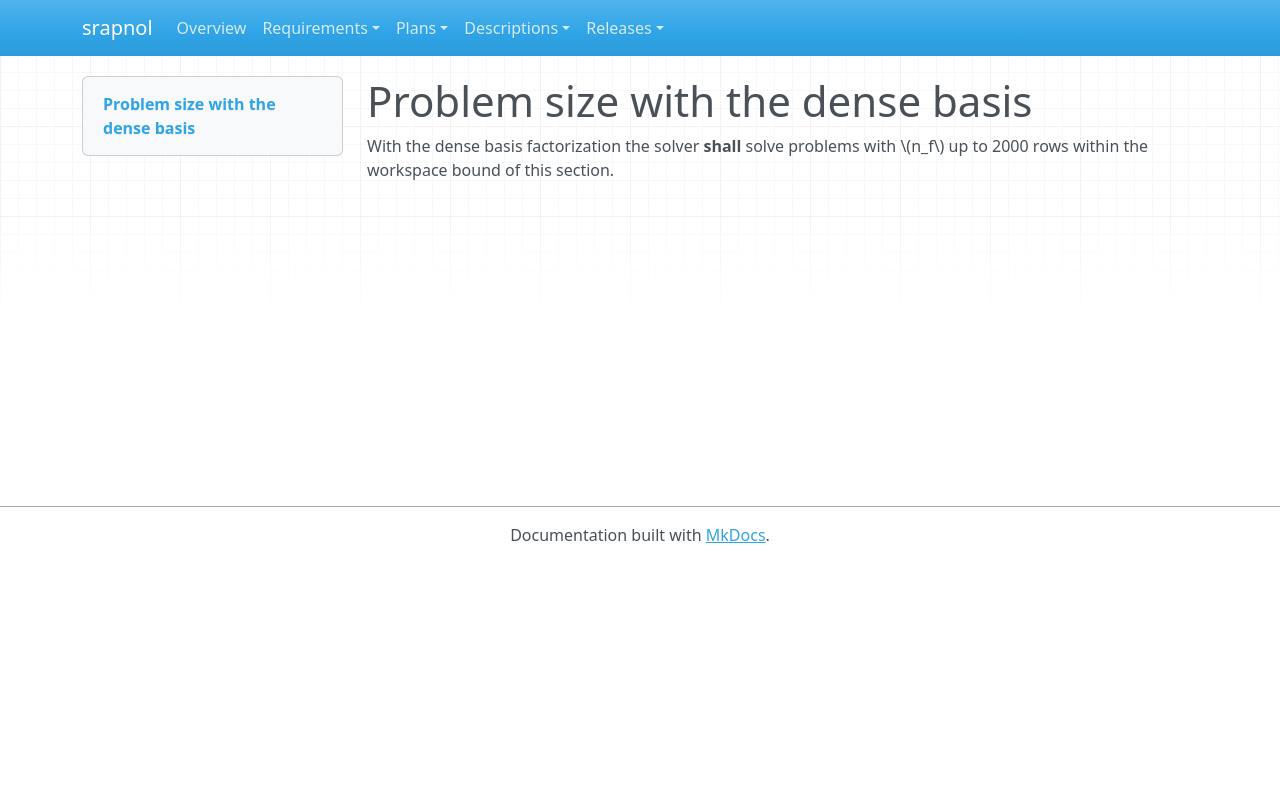

repository: emanspeaks/srapnol · page: srs/SRS-088/index.html · generator: mkdocs

---
active: true
category: performance
derived: false
level: 4.3
links:
- SYS-001: ItJnz4iOh-o61yl1qcExgZFnsE9aDaUKq3ZxblNJ4Zw=
normative: true
rationale: |
  A dense \(n_f \times n_f\) factor costs \(O(n_f^2)\) memory and \(O(n_f^3)\) per refactorization; 2000 keeps both practical on a workstation until the sparse factorization lands.
ref: ''
reviewed: rJSoW2rHiF8QVwu7KJs3NCUD5c6OWsBi-Kx-JZ9PxgE=
status: pending
verification-method: Test
---

# Problem size with the dense basis

With the dense basis factorization the solver **shall** solve problems with \(n_f\) up
to 2000 rows within the workspace bound of this section.
